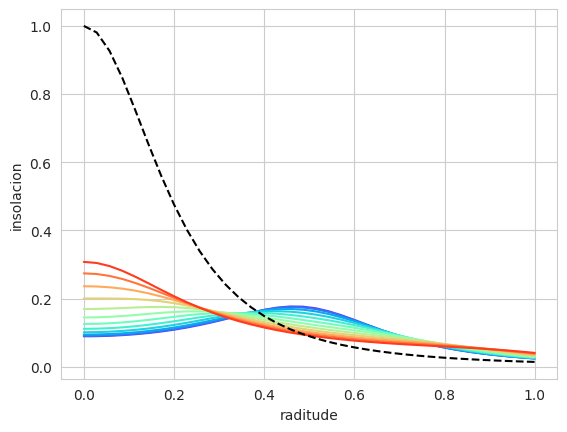
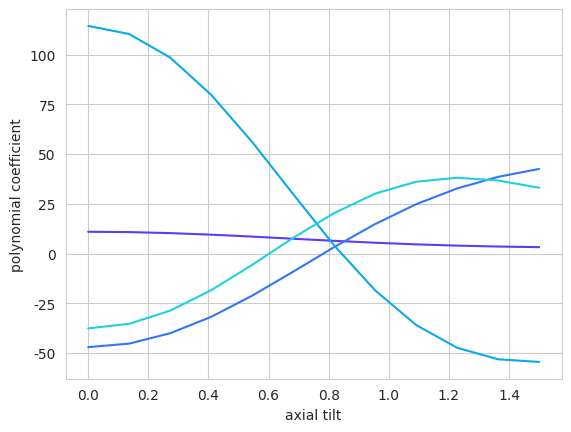
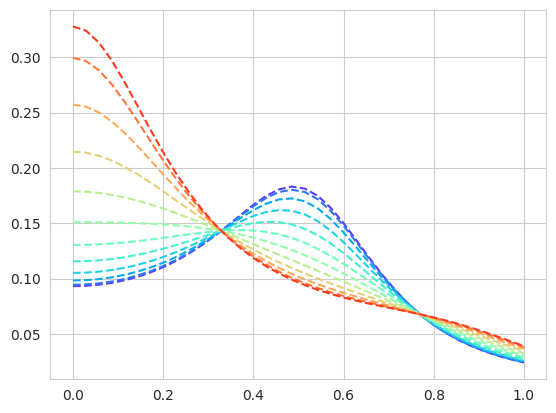

Python code for these plots, in order:
# simulate_perspective.py - search for a simple formula for the insolation on a flat earth

import numpy as np
import matplotlib.pyplot as plt
from scipy import optimize
import seaborn as sns
sns.set_style('whitegrid')

n = 36
m = 39
l = 12
p = 4

r0 = 1/2
z0 = 1/4

r = np.linspace(0, 2*r0, n)
λ = np.linspace(0, np.pi, n)
ɸ = np.arctan(z0/r)

Λ, R = np.meshgrid(λ, r)
Λ, Φ = np.meshgrid(λ, ɸ)

X, Y = R*np.cos(Λ), R*np.sin(Λ)

ψ = np.linspace(0, 1.5, l)

S = np.zeros((n, l))
for i in range(l):
	xS = r0*(1 + ψ[i]/(np.pi/2)*np.cos(np.linspace(0, np.pi, m)))[None,None,:]
	# zS = z0*np.sqrt(1 - (xS/(2*r0))**2)
	zS = z0
	S[:,i] = np.sum(zS/((X[:,:,None] - xS)**2 + Y[:,:,None]**2 + zS**2)**(3/2), axis=(1,2))
S /= n*m/z0**2

sns.set_palette('rainbow', n_colors=l)
plt.figure()
plt.plot(r, S)
plt.plot(r, z0**3/(r**2 + z0**2)**(3/2), 'k--', label="tidally lockd")
plt.xlabel("raditude")
plt.ylabel("insolacion")

C = np.empty((l, p))
for i in range(l):
	C[i,:] = np.polyfit(r**2, 1/S[:,i], p-1)[::-1]
	# C[i,:] = optimize.curve_fit((lambda x,d,c,b,a: a*np.exp(-(x/b)**2) + c*np.exp(-(x/d)**2)), r, S[:,i], p0=[-.5, .5*r0, 1, 1.5*r0], maxfev=10000)[0]
plt.figure()
plt.plot(ψ, C)
plt.xlabel("axial tilt")
plt.ylabel("polynomial coefficient")

slopes = np.empty(p)
# blopes = np.empty(p)
offsets = np.empty(p)
for i in range(p):
	a, c = optimize.curve_fit((lambda x,a,c: a*np.cos(2*x) + c), ψ, C[:,i])[0]
	slopes[i] = a
	offsets[i] = c
slopes = np.around(slopes, 3)
offsets = np.around(offsets, 3)
print(slopes)
print(offsets)

plt.figure()
# plt.plot(r, S)
for i in range(l):
	d, c, b, a = np.matmul(np.stack([slopes, offsets], axis=1), [np.cos(2*ψ[i]), 1])
	# d, c, b, a = C[i,:]
	v = 1/(a*r**6 + b*r**4 + c*r**2 + d)
	print(r)
	print(np.cos(2*ψ[i]))
	# v = a*np.exp(-(r/b)**2) + c*np.exp(-(r/d)**2)
	plt.plot(r, v, '--')
# plt.yscale('log')
plt.show()
